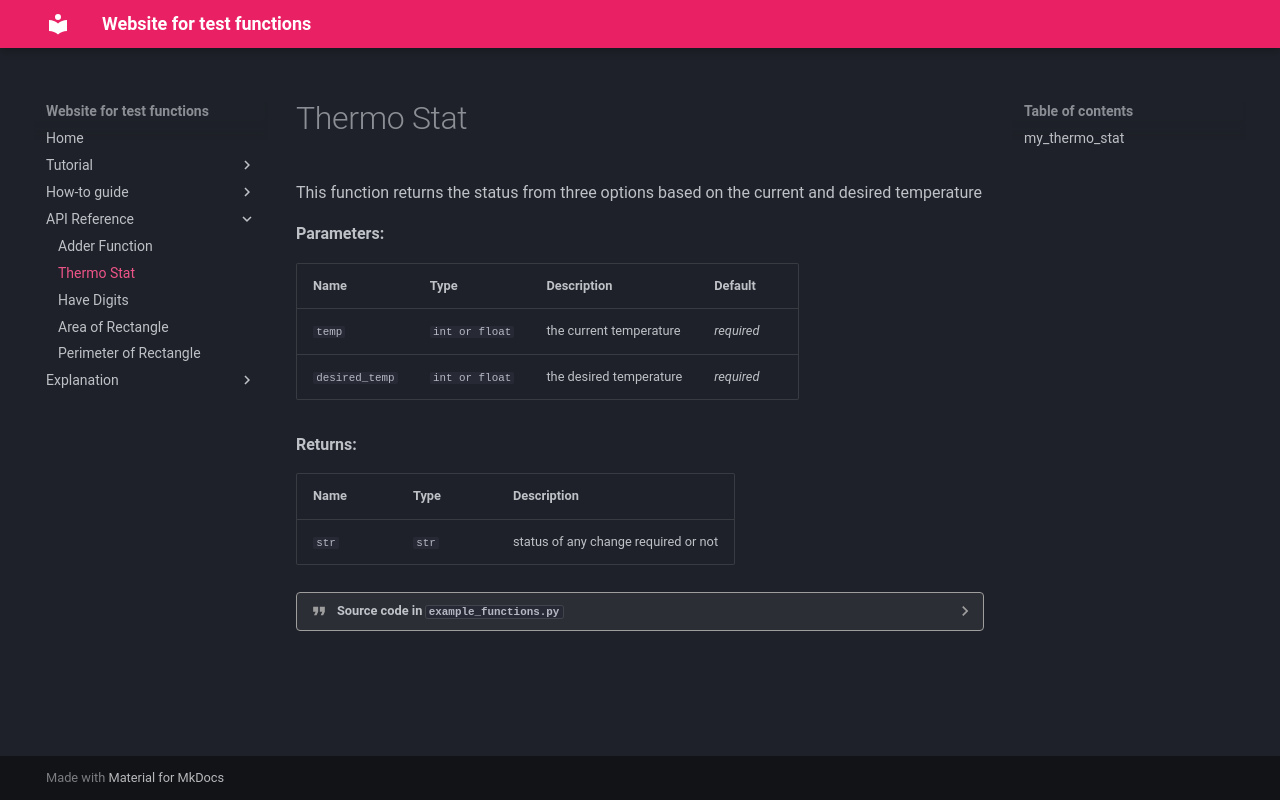

repository: singhp99/6ic-github-singhp99 · page: thermo_status/index.html · generator: mkdocs

::: example_functions.my_thermo_stat
